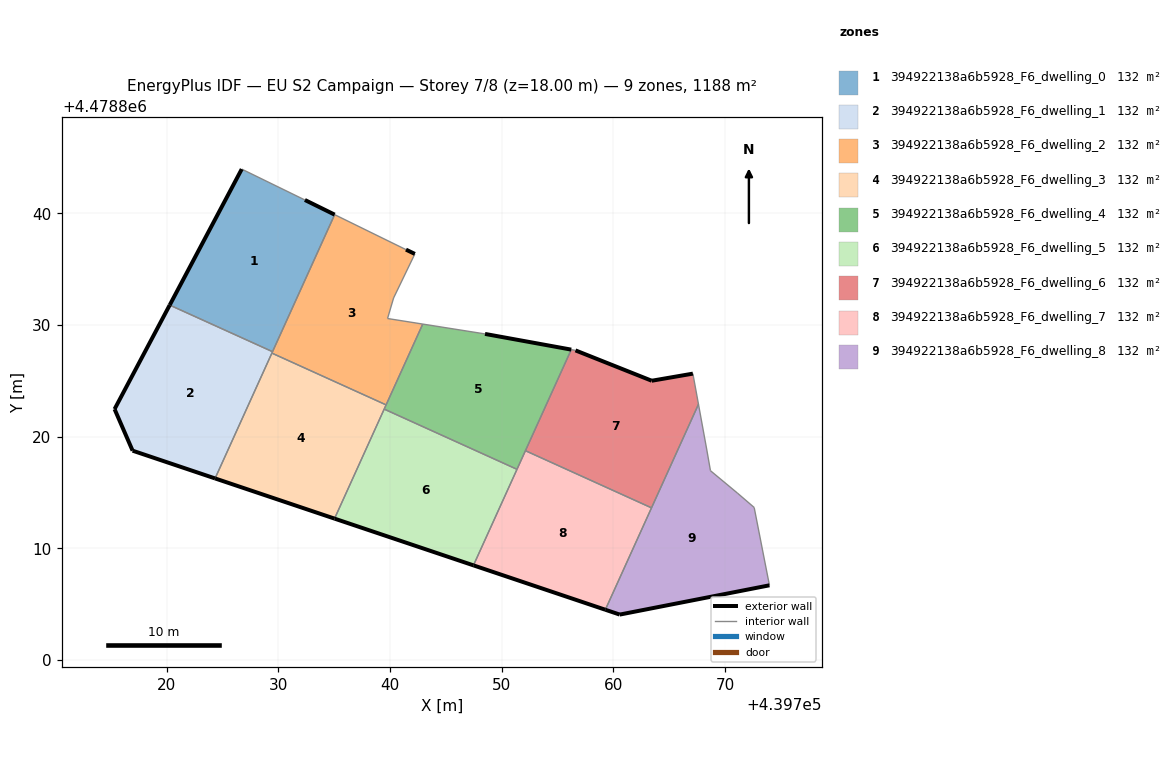
=== STOREY PLAN SPEC (per zone: floor XY polygon, exterior-wall plan segments, windows/doors) ===
zone 1: 394922138a6b5928_F6_dwelling_0  (132.0 m²)
  floor: (439729.48, 4478827.62) (439735.04, 4478839.89) (439732.38, 4478841.21) (439726.72, 4478843.97) (439720.27, 4478831.79)
  exterior wall: (439720.27, 4478831.79) – (439726.72, 4478843.97)  [13.8 m]
  exterior wall: (439732.38, 4478841.21) – (439735.04, 4478839.89)  [3.0 m]
  interior walls: 3
zone 2: 394922138a6b5928_F6_dwelling_1  (132.0 m²)
  floor: (439724.33, 4478816.26) (439729.48, 4478827.62) (439720.27, 4478831.79) (439715.33, 4478822.47) (439716.94, 4478818.75)
  exterior wall: (439716.94, 4478818.75) – (439715.33, 4478822.47)  [4.1 m]
  exterior wall: (439715.33, 4478822.47) – (439720.27, 4478831.79)  [10.5 m]
  exterior wall: (439724.33, 4478816.26) – (439716.94, 4478818.75)  [7.8 m]
  interior walls: 3
zone 3: 394922138a6b5928_F6_dwelling_2  (132.0 m²)
  floor: (439739.65, 4478822.85) (439742.93, 4478830.09) (439739.78, 4478830.59) (439740.32, 4478832.43) (439742.23, 4478836.37) (439741.43, 4478836.76) (439735.04, 4478839.89) (439729.42, 4478827.49)
  exterior wall: (439741.43, 4478836.76) – (439742.23, 4478836.37)  [0.9 m]
  interior walls: 8
zone 4: 394922138a6b5928_F6_dwelling_3  (132.0 m²)
  floor: (439735.03, 4478812.66) (439739.65, 4478822.85) (439729.42, 4478827.49) (439724.33, 4478816.26)
  exterior wall: (439735.03, 4478812.66) – (439724.33, 4478816.26)  [11.3 m]
  interior walls: 4
zone 5: 394922138a6b5928_F6_dwelling_4  (132.0 m²)
  floor: (439751.38, 4478817.08) (439756.24, 4478827.80) (439748.51, 4478829.21) (439742.93, 4478830.09) (439739.48, 4478822.47)
  exterior wall: (439748.51, 4478829.21) – (439756.24, 4478827.80)  [7.9 m]
  interior walls: 6
zone 6: 394922138a6b5928_F6_dwelling_5  (132.0 m²)
  floor: (439747.47, 4478808.48) (439751.38, 4478817.08) (439739.48, 4478822.47) (439735.03, 4478812.66)
  exterior wall: (439747.47, 4478808.48) – (439735.03, 4478812.66)  [13.1 m]
  interior walls: 3
zone 7: 394922138a6b5928_F6_dwelling_6  (132.0 m²)
  floor: (439763.42, 4478813.63) (439767.63, 4478822.91) (439767.13, 4478825.65) (439763.44, 4478825.01) (439756.61, 4478827.73) (439756.24, 4478827.80) (439752.13, 4478818.75)
  exterior wall: (439756.61, 4478827.73) – (439763.44, 4478825.01)  [7.4 m]
  exterior wall: (439763.44, 4478825.01) – (439767.13, 4478825.65)  [3.7 m]
  interior walls: 5
zone 8: 394922138a6b5928_F6_dwelling_7  (132.0 m²)
  floor: (439759.29, 4478804.50) (439763.42, 4478813.63) (439752.13, 4478818.75) (439747.47, 4478808.48)
  exterior wall: (439759.29, 4478804.50) – (439747.47, 4478808.48)  [12.5 m]
  interior walls: 4
zone 9: 394922138a6b5928_F6_dwelling_8  (132.0 m²)
  floor: (439773.99, 4478806.69) (439772.62, 4478813.66) (439771.12, 4478814.95) (439768.70, 4478816.96) (439768.36, 4478818.90) (439767.63, 4478822.91) (439759.29, 4478804.50) (439760.58, 4478804.07)
  exterior wall: (439773.99, 4478806.69) – (439760.58, 4478804.07)  [13.7 m]
  exterior wall: (439760.58, 4478804.07) – (439759.29, 4478804.50)  [1.4 m]
  interior walls: 7

=== DERIVED (storey summary) ===
Building: EU S2 Campaign
Storey: 7 of 8  (floor level z = 18.00 m)
Storey gross floor area: 1188.3 m²
Zones on this storey: 9
  - 394922138a6b5928_F6_dwelling_0: floor 132.0 m²; exterior wall 16.8 m (50.3 m²); WWR 0.0%
  - 394922138a6b5928_F6_dwelling_1: floor 132.0 m²; exterior wall 22.4 m (67.2 m²); WWR 0.0%
  - 394922138a6b5928_F6_dwelling_2: floor 132.0 m²; exterior wall 0.9 m (2.6 m²); WWR 0.0%
  - 394922138a6b5928_F6_dwelling_3: floor 132.0 m²; exterior wall 11.3 m (33.9 m²); WWR 0.0%
  - 394922138a6b5928_F6_dwelling_4: floor 132.0 m²; exterior wall 7.9 m (23.6 m²); WWR 0.0%
  - 394922138a6b5928_F6_dwelling_5: floor 132.0 m²; exterior wall 13.1 m (39.4 m²); WWR 0.0%
  - 394922138a6b5928_F6_dwelling_6: floor 132.0 m²; exterior wall 11.1 m (33.3 m²); WWR 0.0%
  - 394922138a6b5928_F6_dwelling_7: floor 132.0 m²; exterior wall 12.5 m (37.4 m²); WWR 0.0%
  - 394922138a6b5928_F6_dwelling_8: floor 132.0 m²; exterior wall 15.0 m (45.1 m²); WWR 0.0%
Zone adjacency (shared interzone walls):
  - 394922138a6b5928_F6_dwelling_0 ↔ 394922138a6b5928_F6_dwelling_1
  - 394922138a6b5928_F6_dwelling_0 ↔ 394922138a6b5928_F6_dwelling_2
  - 394922138a6b5928_F6_dwelling_1 ↔ 394922138a6b5928_F6_dwelling_2
  - 394922138a6b5928_F6_dwelling_1 ↔ 394922138a6b5928_F6_dwelling_3
  - 394922138a6b5928_F6_dwelling_2 ↔ 394922138a6b5928_F6_dwelling_3
  - 394922138a6b5928_F6_dwelling_2 ↔ 394922138a6b5928_F6_dwelling_4
  - 394922138a6b5928_F6_dwelling_3 ↔ 394922138a6b5928_F6_dwelling_4
  - 394922138a6b5928_F6_dwelling_3 ↔ 394922138a6b5928_F6_dwelling_5
  - 394922138a6b5928_F6_dwelling_4 ↔ 394922138a6b5928_F6_dwelling_5
  - 394922138a6b5928_F6_dwelling_4 ↔ 394922138a6b5928_F6_dwelling_6
  - 394922138a6b5928_F6_dwelling_4 ↔ 394922138a6b5928_F6_dwelling_7
  - 394922138a6b5928_F6_dwelling_5 ↔ 394922138a6b5928_F6_dwelling_7
  - 394922138a6b5928_F6_dwelling_6 ↔ 394922138a6b5928_F6_dwelling_7
  - 394922138a6b5928_F6_dwelling_6 ↔ 394922138a6b5928_F6_dwelling_8
  - 394922138a6b5928_F6_dwelling_7 ↔ 394922138a6b5928_F6_dwelling_8